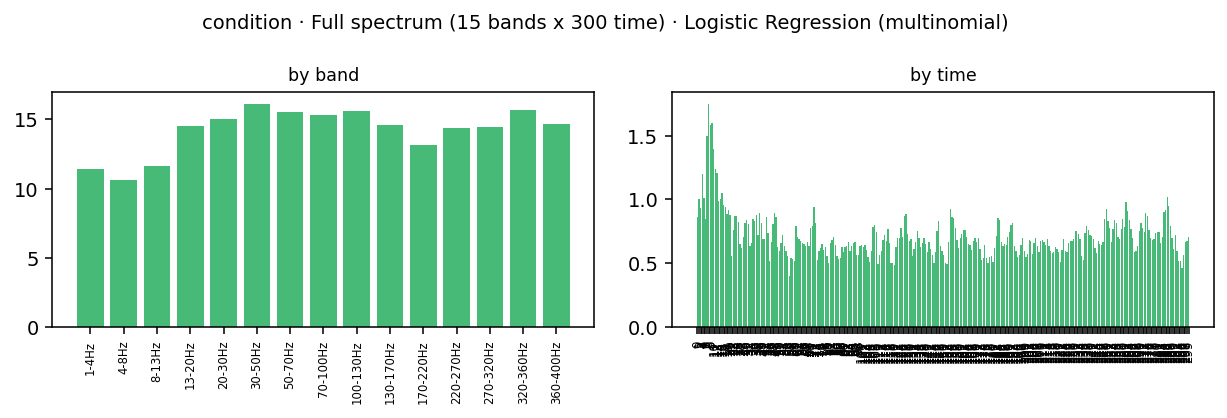

The table this chart was drawn from, first rows:
band_idx, band_lo, band_hi, band, time_bin, kind, coef[audio], coef[picture], coef[reading], importance
0, 1.0, 4.0, 1-4Hz, 0, ersp, -0.08674, 0.08181, 0.004922, 0.05782
0, 1.0, 4.0, 1-4Hz, 1, ersp, -0.08835, 0.08543, 0.002921, 0.0589
0, 1.0, 4.0, 1-4Hz, 2, ersp, -0.05706, 0.05878, -0.001721, 0.03919
0, 1.0, 4.0, 1-4Hz, 3, ersp, -0.07263, 0.04096, 0.03166, 0.04842
0, 1.0, 4.0, 1-4Hz, 4, ersp, -0.09998, 0.06967, 0.03031, 0.06666
0, 1.0, 4.0, 1-4Hz, 5, ersp, -0.134, 0.1226, 0.01141, 0.08936
0, 1.0, 4.0, 1-4Hz, 6, ersp, -0.1499, 0.07655, 0.07336, 0.09994
0, 1.0, 4.0, 1-4Hz, 7, ersp, -0.1039, 0.007223, 0.09666, 0.06926
0, 1.0, 4.0, 1-4Hz, 8, ersp, -0.03739, 0.0005292, 0.03686, 0.02493
0, 1.0, 4.0, 1-4Hz, 9, ersp, -0.03991, 0.02607, 0.01384, 0.02661
0, 1.0, 4.0, 1-4Hz, 10, ersp, -0.006816, 0.03237, -0.02556, 0.02158
0, 1.0, 4.0, 1-4Hz, 11, ersp, 0.03867, -0.02445, -0.01422, 0.02578
0, 1.0, 4.0, 1-4Hz, 12, ersp, 0.06558, -0.07943, 0.01385, 0.05295
0, 1.0, 4.0, 1-4Hz, 13, ersp, 0.03818, -0.04536, 0.007182, 0.03024
0, 1.0, 4.0, 1-4Hz, 14, ersp, 0.05898, -0.02024, -0.03874, 0.03932
0, 1.0, 4.0, 1-4Hz, 15, ersp, 0.1024, -0.006433, -0.096, 0.06829
0, 1.0, 4.0, 1-4Hz, 16, ersp, 0.1153, -0.02048, -0.09483, 0.07688
0, 1.0, 4.0, 1-4Hz, 17, ersp, 0.1123, -0.04331, -0.06901, 0.07487
0, 1.0, 4.0, 1-4Hz, 18, ersp, 0.1265, -0.05677, -0.06971, 0.08432
0, 1.0, 4.0, 1-4Hz, 19, ersp, 0.1186, -0.05287, -0.06573, 0.07906
0, 1.0, 4.0, 1-4Hz, 20, ersp, 0.0531, -0.04662, -0.006479, 0.0354
0, 1.0, 4.0, 1-4Hz, 21, ersp, 0.02195, -0.03651, 0.01456, 0.02434
0, 1.0, 4.0, 1-4Hz, 22, ersp, 0.01409, -0.08883, 0.07474, 0.05922
0, 1.0, 4.0, 1-4Hz, 23, ersp, -0.00155, -0.1283, 0.1298, 0.08654
0, 1.0, 4.0, 1-4Hz, 24, ersp, 0.04358, -0.1696, 0.126, 0.1131
0, 1.0, 4.0, 1-4Hz, 25, ersp, 0.05448, -0.1303, 0.07582, 0.08687
0, 1.0, 4.0, 1-4Hz, 26, ersp, 0.00246, -0.05367, 0.05121, 0.03578
0, 1.0, 4.0, 1-4Hz, 27, ersp, -0.02047, -0.05102, 0.07149, 0.04766
0, 1.0, 4.0, 1-4Hz, 28, ersp, -0.03617, -0.06104, 0.09721, 0.0648
0, 1.0, 4.0, 1-4Hz, 29, ersp, -0.01831, -0.06735, 0.08566, 0.05711
0, 1.0, 4.0, 1-4Hz, 30, ersp, -0.06639, -0.05041, 0.1168, 0.07787
0, 1.0, 4.0, 1-4Hz, 31, ersp, -0.07942, -0.06531, 0.1447, 0.09648
0, 1.0, 4.0, 1-4Hz, 32, ersp, -0.04759, -0.08298, 0.1306, 0.08705
0, 1.0, 4.0, 1-4Hz, 33, ersp, -0.007958, -0.08581, 0.09377, 0.06251
0, 1.0, 4.0, 1-4Hz, 34, ersp, 0.03219, -0.07771, 0.04552, 0.05181
0, 1.0, 4.0, 1-4Hz, 35, ersp, 0.02631, -0.04821, 0.02189, 0.03214
0, 1.0, 4.0, 1-4Hz, 36, ersp, 0.009028, -0.04196, 0.03293, 0.02797
0, 1.0, 4.0, 1-4Hz, 37, ersp, 0.02294, 0.002084, -0.02502, 0.01668
0, 1.0, 4.0, 1-4Hz, 38, ersp, 0.05972, 0.03597, -0.09569, 0.0638
0, 1.0, 4.0, 1-4Hz, 39, ersp, 0.06597, 0.0535, -0.1195, 0.07965
0, 1.0, 4.0, 1-4Hz, 40, ersp, 0.07849, 0.03964, -0.1181, 0.07876
0, 1.0, 4.0, 1-4Hz, 41, ersp, 0.04219, 0.04258, -0.08477, 0.05651
0, 1.0, 4.0, 1-4Hz, 42, ersp, 0.04158, 0.03523, -0.07681, 0.05121
0, 1.0, 4.0, 1-4Hz, 43, ersp, 0.0466, 0.05116, -0.09776, 0.06517
0, 1.0, 4.0, 1-4Hz, 44, ersp, 0.05624, 0.06884, -0.1251, 0.08339
0, 1.0, 4.0, 1-4Hz, 45, ersp, 0.04518, 0.07805, -0.1232, 0.08215
0, 1.0, 4.0, 1-4Hz, 46, ersp, 0.05739, 0.05411, -0.1115, 0.07433
0, 1.0, 4.0, 1-4Hz, 47, ersp, 0.08619, 0.02765, -0.1138, 0.07589
0, 1.0, 4.0, 1-4Hz, 48, ersp, 0.09783, 0.01497, -0.1128, 0.0752
0, 1.0, 4.0, 1-4Hz, 49, ersp, 0.02568, 0.03146, -0.05713, 0.03809
0, 1.0, 4.0, 1-4Hz, 50, ersp, -0.02819, 0.02157, 0.006627, 0.0188
0, 1.0, 4.0, 1-4Hz, 51, ersp, -0.005786, 0.01238, -0.006596, 0.008255
0, 1.0, 4.0, 1-4Hz, 52, ersp, 0.02376, 0.04151, -0.06526, 0.04351
0, 1.0, 4.0, 1-4Hz, 53, ersp, 0.02022, 0.0498, -0.07002, 0.04668
0, 1.0, 4.0, 1-4Hz, 54, ersp, -0.006621, 0.02202, -0.0154, 0.01468
0, 1.0, 4.0, 1-4Hz, 55, ersp, -0.0133, 0.0201, -0.006794, 0.0134
0, 1.0, 4.0, 1-4Hz, 56, ersp, -0.007276, 0.0103, -0.003026, 0.006868
0, 1.0, 4.0, 1-4Hz, 57, ersp, -0.02347, 0.005206, 0.01826, 0.01564
0, 1.0, 4.0, 1-4Hz, 58, ersp, -0.01688, -0.01501, 0.03189, 0.02126
0, 1.0, 4.0, 1-4Hz, 59, ersp, 0.02758, -0.0219, -0.005675, 0.01839
... 4,440 more rows
